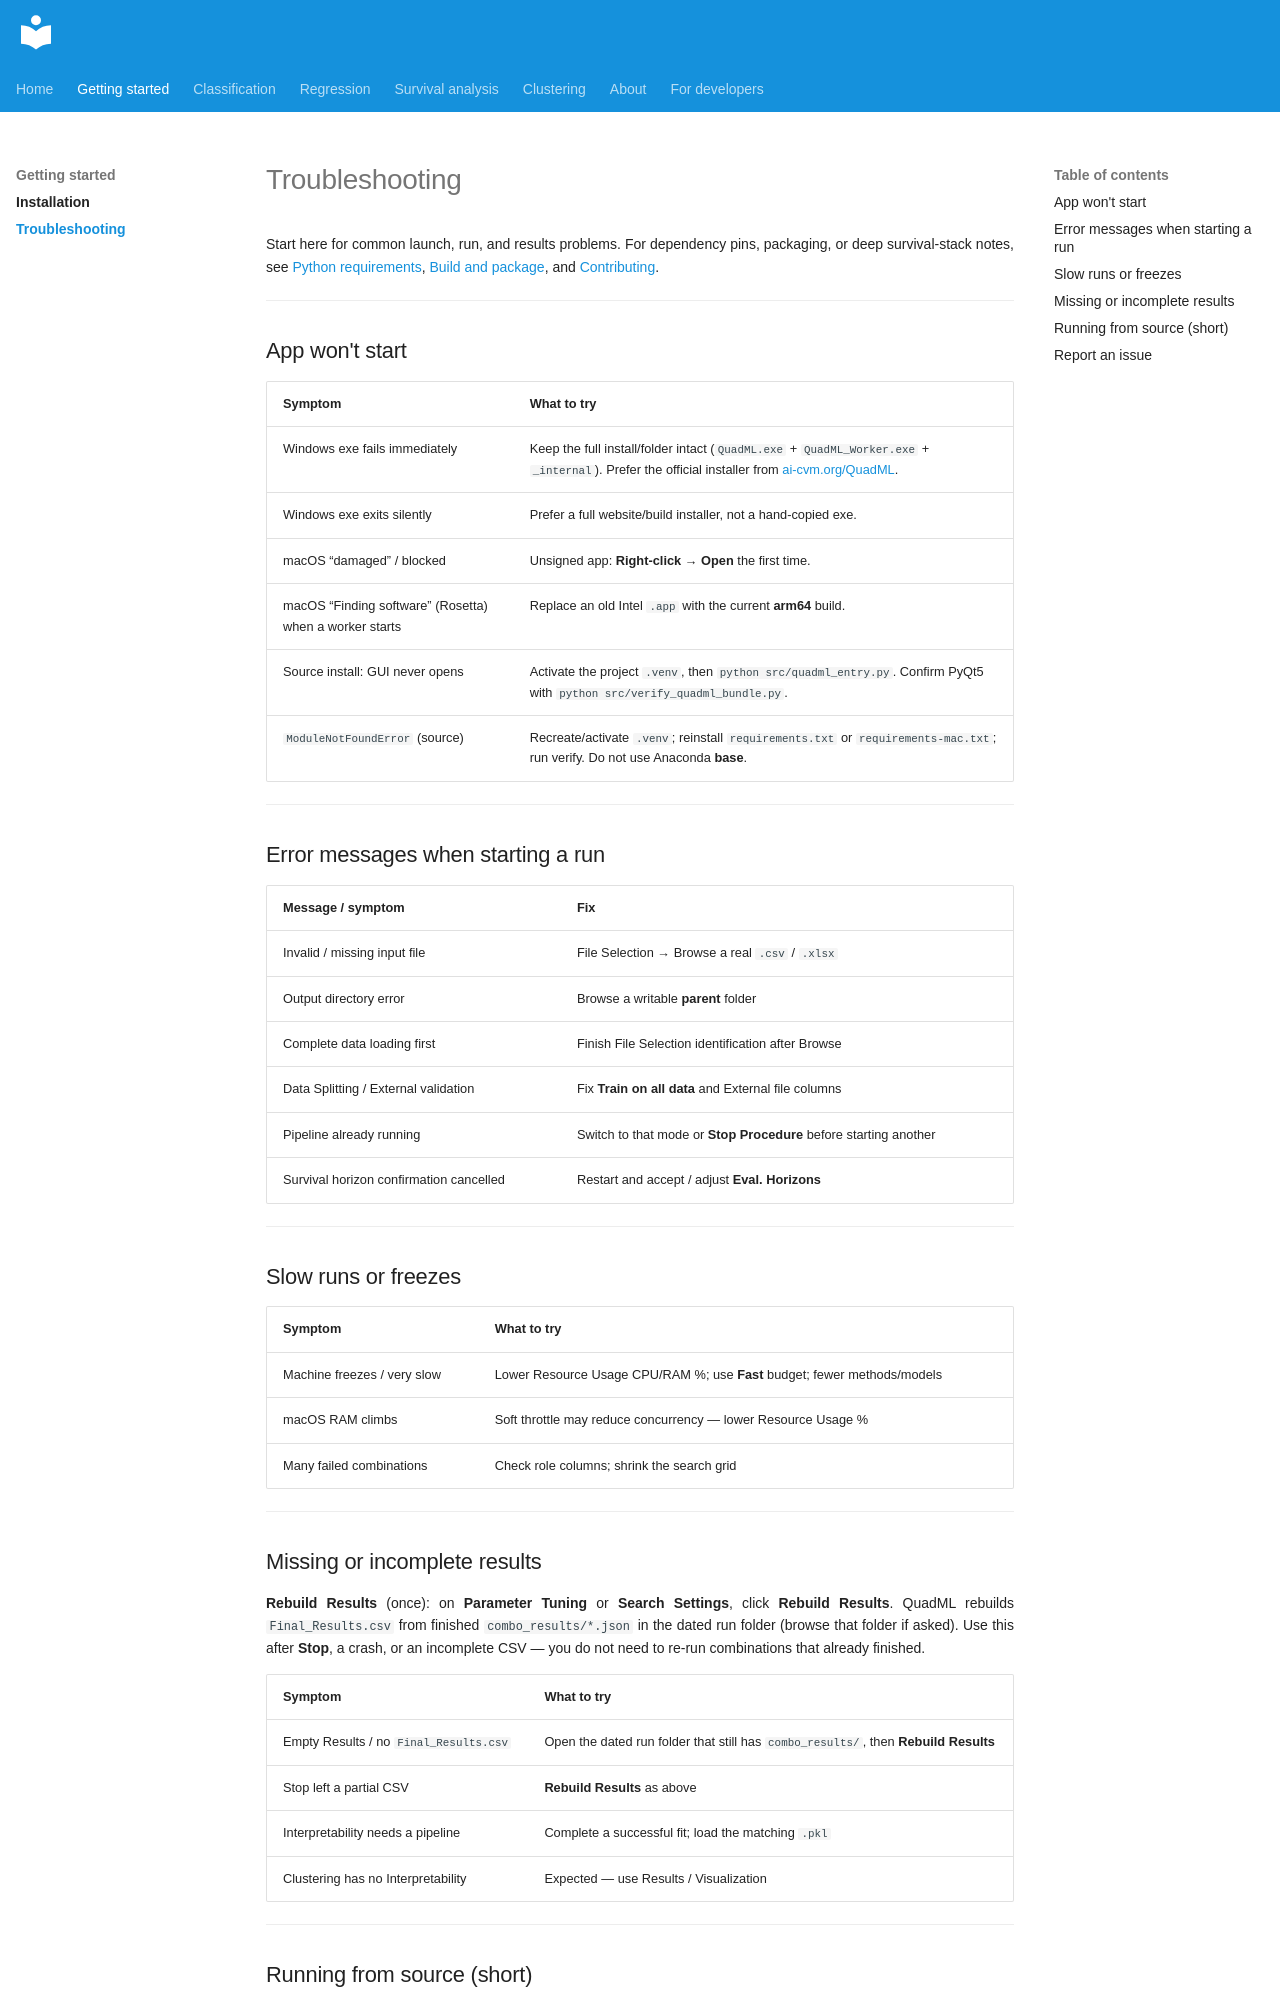

repository: AI-in-Cardiovascular-Medicine/QuadML · page: getting-started/08-troubleshooting/index.html · generator: mkdocs

# Troubleshooting

Start here for common launch, run, and results problems. For dependency pins, packaging, or deep survival-stack notes, see [Python requirements](../developers/python-requirements.md), [Build and package](../developers/build-and-package.md), and [Contributing](../developers/contributing.md).

---

## App won't start

| Symptom | What to try |
|---------|-------------|
| Windows exe fails immediately | Keep the full install/folder intact (`QuadML.exe` + `QuadML_Worker.exe` + `_internal`). Prefer the official installer from [ai-cvm.org/QuadML](https://ai-cvm.org/QuadML/). |
| Windows exe exits silently | Prefer a full website/build installer, not a hand-copied exe. |
| macOS “damaged” / blocked | Unsigned app: **Right-click → Open** the first time. |
| macOS “Finding software” (Rosetta) when a worker starts | Replace an old Intel `.app` with the current **arm64** build. |
| Source install: GUI never opens | Activate the project `.venv`, then `python src/quadml_entry.py`. Confirm PyQt5 with `python src/verify_quadml_bundle.py`. |
| `ModuleNotFoundError` (source) | Recreate/activate `.venv`; reinstall `requirements.txt` or `requirements-mac.txt`; run verify. Do not use Anaconda **base**. |

---

## Error messages when starting a run

| Message / symptom | Fix |
|-------------------|-----|
| Invalid / missing input file | File Selection → Browse a real `.csv` / `.xlsx` |
| Output directory error | Browse a writable **parent** folder |
| Complete data loading first | Finish File Selection identification after Browse |
| Data Splitting / External validation | Fix **Train on all data** and External file columns |
| Pipeline already running | Switch to that mode or **Stop Procedure** before starting another |
| Survival horizon confirmation cancelled | Restart and accept / adjust **Eval. Horizons** |

---

## Slow runs or freezes

| Symptom | What to try |
|---------|-------------|
| Machine freezes / very slow | Lower Resource Usage CPU/RAM %; use **Fast** budget; fewer methods/models |
| macOS RAM climbs | Soft throttle may reduce concurrency — lower Resource Usage % |
| Many failed combinations | Check role columns; shrink the search grid |

---

## Missing or incomplete results

**Rebuild Results** (once): on **Parameter Tuning** or **Search Settings**, click **Rebuild Results**. QuadML rebuilds `Final_Results.csv` from finished `combo_results/*.json` in the dated run folder (browse that folder if asked). Use this after **Stop**, a crash, or an incomplete CSV — you do not need to re-run combinations that already finished.

| Symptom | What to try |
|---------|-------------|
| Empty Results / no `Final_Results.csv` | Open the dated run folder that still has `combo_results/`, then **Rebuild Results** |
| Stop left a partial CSV | **Rebuild Results** as above |
| Interpretability needs a pipeline | Complete a successful fit; load the matching `.pkl` |
| Clustering has no Interpretability | Expected — use Results / Visualization |

---
